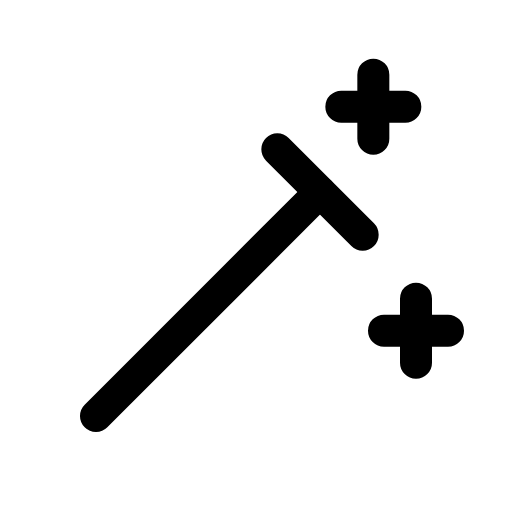
t = 0.00 s
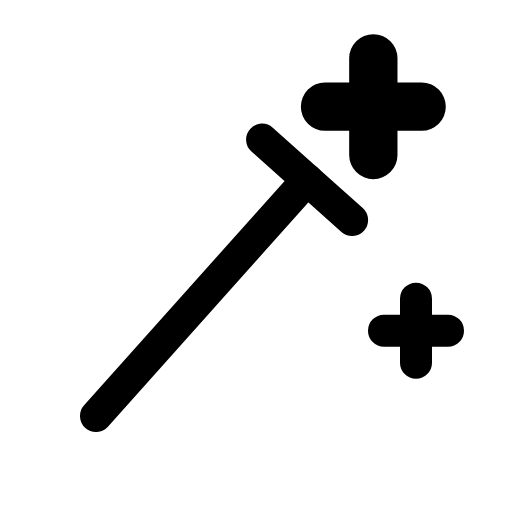
t = 0.15 s
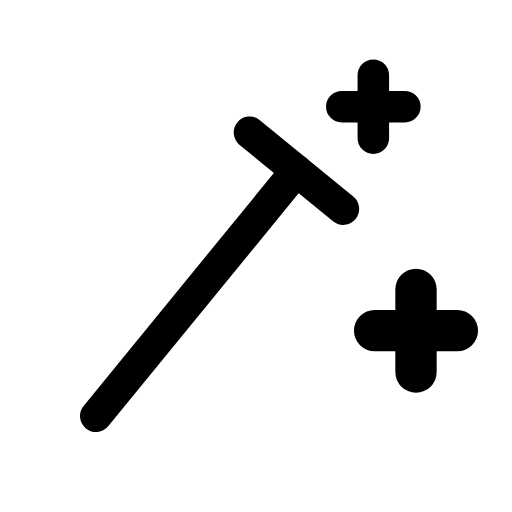
t = 0.39 s
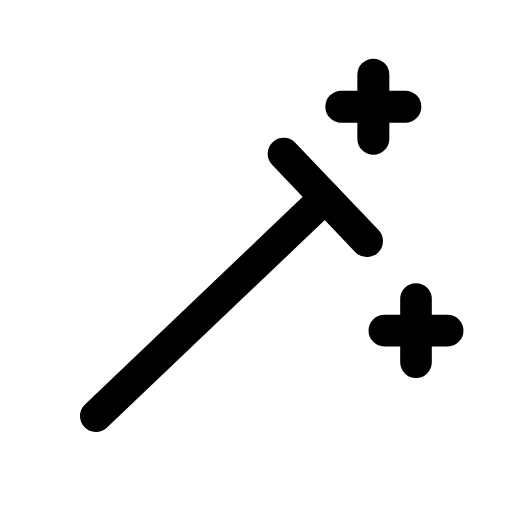
t = 0.51 s
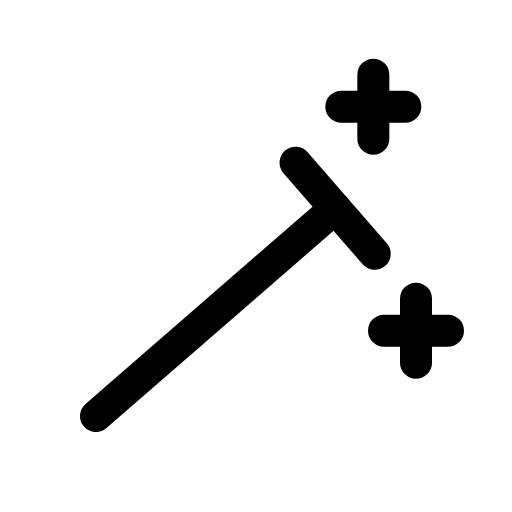
t = 0.71 s
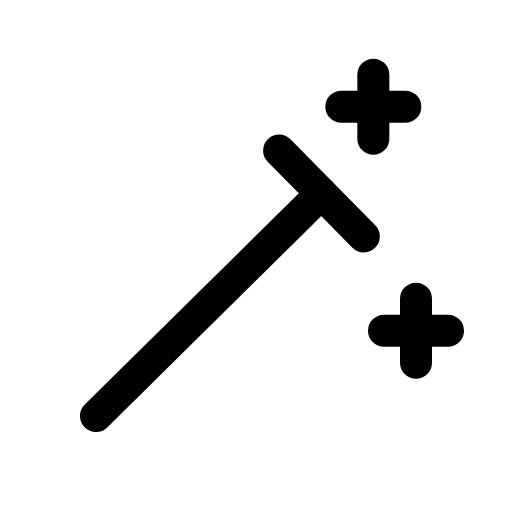
t = 0.85 s

The animated SVG that drew these frames (rendered in a browser with its animation timeline set to each time). Animation: 3 CSS @keyframes rules; one cycle of 1.05 s, repeats indefinitely.

<svg xmlns="http://www.w3.org/2000/svg" viewBox="0 0 24 24" width="24" height="24" class="rd-a-wand" data-rd-animate="hover"><style>.rd-a-wand{overflow:visible}.rd-a-wand *{transform-box:view-box}.rd-a-wand .p0{transform-origin:4.5px 19.5px}.rd-a-wand .p1{transform-box:fill-box;transform-origin:center}.rd-a-wand .p2{transform-box:fill-box;transform-origin:center}@media (prefers-reduced-motion:no-preference){.rd-a-wand[data-rd-animate="hover"]:hover .p0,:hover>.rd-a-wand[data-rd-animate="parent"] .p0,.rd-a-wand[data-rd-animate="play"] .p0,.rd-a-wand[data-rd-animate="loop"] .p0{animation:rd-wand-f0 calc(0.9s*var(--rd-speed,1)) ease-in-out;animation-delay:calc((0s + var(--k)*0s)*var(--rd-speed,1))}.rd-a-wand[data-rd-animate="hover"]:hover .p1,:hover>.rd-a-wand[data-rd-animate="parent"] .p1,.rd-a-wand[data-rd-animate="play"] .p1,.rd-a-wand[data-rd-animate="loop"] .p1{animation:rd-wand-f1 calc(0.5s*var(--rd-speed,1)) cubic-bezier(.34,1.3,.5,1);animation-delay:calc((0s + var(--k)*0s)*var(--rd-speed,1))}.rd-a-wand[data-rd-animate="hover"]:hover .p2,:hover>.rd-a-wand[data-rd-animate="parent"] .p2,.rd-a-wand[data-rd-animate="play"] .p2,.rd-a-wand[data-rd-animate="loop"] .p2{animation:rd-wand-f2 calc(0.5s*var(--rd-speed,1)) cubic-bezier(.34,1.3,.5,1);animation-delay:calc((0.15s + var(--k)*0s)*var(--rd-speed,1))}.rd-a-wand[data-rd-animate="loop"] *{animation-iteration-count:infinite!important}@keyframes rd-wand-f0{0%,100%{rotate:0deg}35%{rotate:-7deg}70%{rotate:5deg}}@keyframes rd-wand-f1{0%,100%{scale:1}40%{scale:1.5}}@keyframes rd-wand-f2{0%,100%{scale:1}40%{scale:1.5}}}</style><g fill="none" stroke="currentColor" stroke-linecap="round" stroke-linejoin="round" stroke-width="1.5"><g><g class="p0" style="--k:0;--s:1"><path d="M4.5 19.5L15 9"/><path d="M13 7l4 4"/></g></g><g><g class="p1" style="--k:0;--s:1"><path d="M17.5 3.5v3M16 5h3"/></g></g><g><g class="p2" style="--k:0;--s:1"><path d="M19.5 14v3M18 15.5h3"/></g></g></g></svg>
